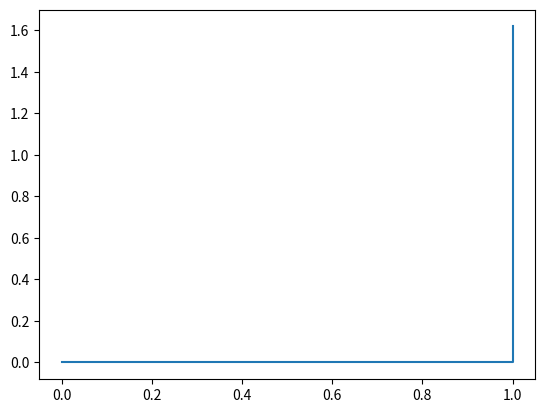

Here is the Python script that generated this plot:
#!/usr/bin/env python3

# [redacted]
# LICENSE GNU/GPL
# My first sequence

import math
import matplotlib.pyplot as plt

N = 100
a = 1
b = 1 
vector = [1,1]

for x in range(1,N+1):
    c = a + b
    vector.append(c)
    a = b
    b = c

#print(vector)

#for l in range(len(vector) - 1):
#    print(vector[l]/vector[l + 1])

gold_ratio = vector[len(vector) - 1] / vector[len(vector) - 2]
print(gold_ratio)


x = [0,1,1]
y = [0,0,gold_ratio]
plt.plot(x,y)
plt.show()
